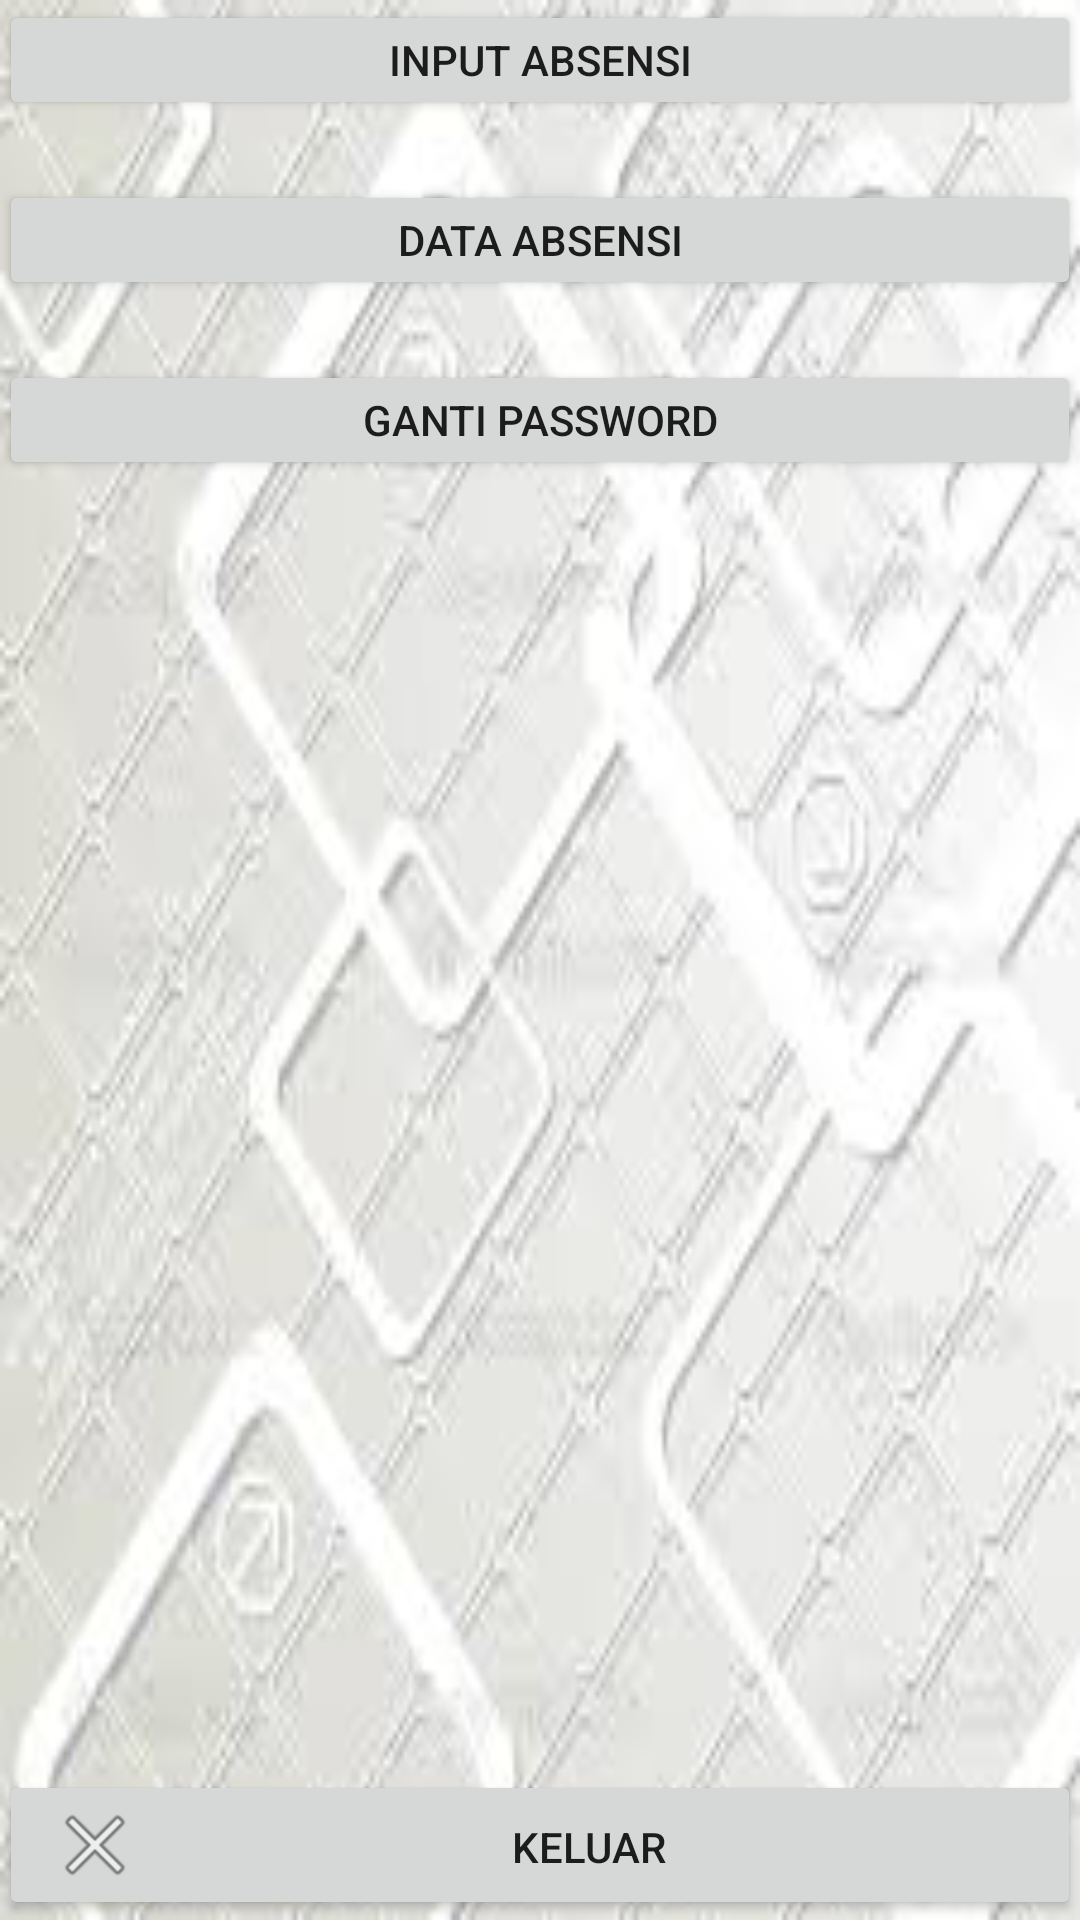

Write the Android layout XML for this screen, with the resource values it uses.
<!-- AndroidManifest.xml: application theme AppTheme -->
<!-- res/layout/activity_main_menu_non_mandor.xml -->
<?xml version="1.0" encoding="utf-8"?>
<RelativeLayout xmlns:android="http://schemas.android.com/apk/res/android"
    xmlns:tools="http://schemas.android.com/tools"
    android:id="@+id/activity_main_menu_non_mandor"
    android:layout_width="match_parent"
    android:layout_height="match_parent"
    android:paddingBottom="@dimen/activity_vertical_margin"
    android:paddingLeft="@dimen/activity_horizontal_margin"
    android:paddingRight="@dimen/activity_horizontal_margin"
    android:paddingTop="@dimen/activity_vertical_margin"
    android:background="@drawable/searchbg"
    tools:context="com.gorich.admin.tastruckingsby.MainMenuNonMandor">

    <Button
        android:layout_height="50dp"
        android:id="@+id/bt_cancel"
        android:padding="16dp"
        android:text="keluar"
        android:drawableLeft="@android:drawable/ic_menu_close_clear_cancel"
        android:textSize="14sp"
        android:layout_width="150dp"
        android:layout_alignParentBottom="true"
        android:layout_alignParentRight="true"
        android:layout_alignParentEnd="true"
        android:layout_alignParentLeft="true"
        android:layout_alignParentStart="true" />

    <Button
        android:layout_width="fill_parent"
        android:layout_height="40dp"
        android:id="@+id/bt_absensi"
        android:text="Input Absensi"
        android:layout_alignParentTop="true"
        android:layout_alignParentLeft="true"
        android:layout_alignParentStart="true" />


    <Button
        android:layout_width="fill_parent"
        android:layout_height="40dp"
        android:id="@+id/bt_gantipass"
        android:text="Ganti Password"
        android:layout_marginTop="20dp"
        android:layout_below="@+id/bt_dataabsensi"
        android:layout_alignParentLeft="true"
        android:layout_alignParentStart="true" />

    <Button
        android:layout_width="fill_parent"
        android:layout_height="40dp"
        android:layout_marginTop="20dp"
        android:id="@+id/bt_dataabsensi"
        android:text="Data Absensi"
        android:layout_below="@+id/bt_absensi"
        android:layout_alignParentLeft="true"
        android:layout_alignParentStart="true" />
</RelativeLayout>
<!-- resources referenced by this layout -->
<resources>
  <!-- drawable searchbg: png bitmap (drawable, 63876 bytes) -->
  <style name="AppTheme" parent="Base.Theme.AppCompat.Light.DarkActionBar">
      
          
          <item name="colorPrimary">@color/colorPrimary</item>
          <item name="colorPrimaryDark">@color/colorPrimaryDark</item>
          <item name="colorAccent">@color/colorAccent</item>
      </style>
  <!-- not gathered from this repository: default colours our renderer supplied (Android Studio template values) -->
  <color name="colorPrimary">#FF6200EE</color>
  <color name="colorPrimaryDark">#FF3700B3</color>
  <color name="colorAccent">#FF03DAC5</color>
</resources>
